Labelled photos from "bp-mixed", an image-classification folder in LEATHER-SEE/bp-mixed. The possible labels are: discoloration, micro defect, repairable defect, structural irreparable defect, structural repairable defect, undamaged.

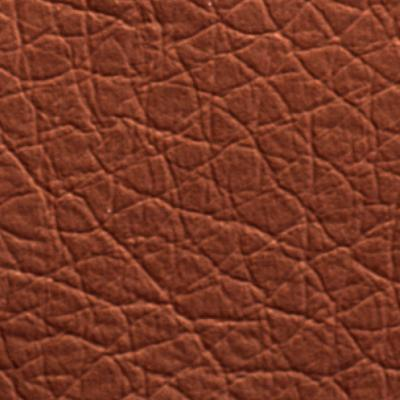
Label: undamaged

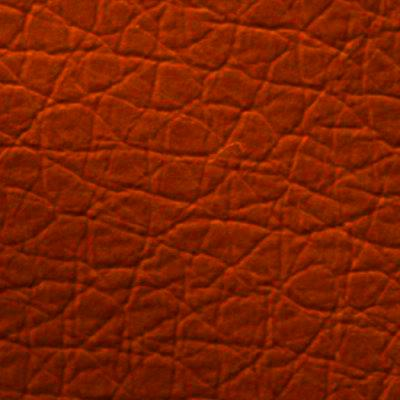
Label: structural repairable defect

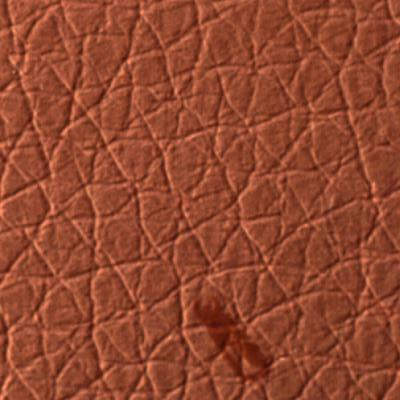
Label: micro defect

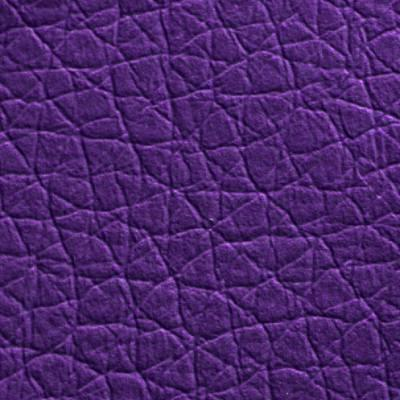
Label: undamaged

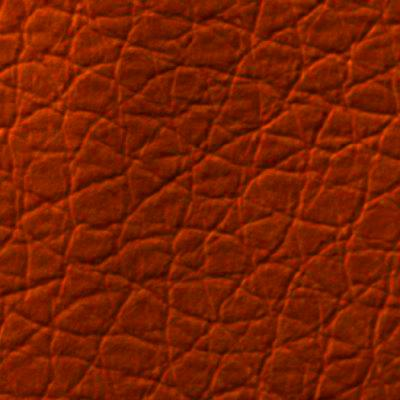
Label: repairable defect

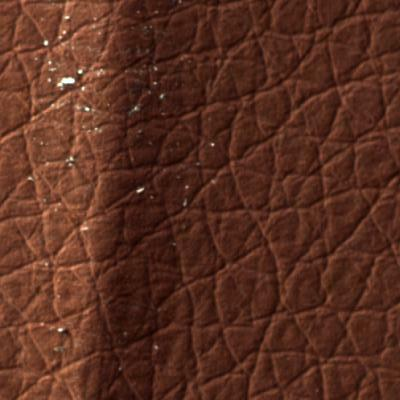
Label: structural irreparable defect
